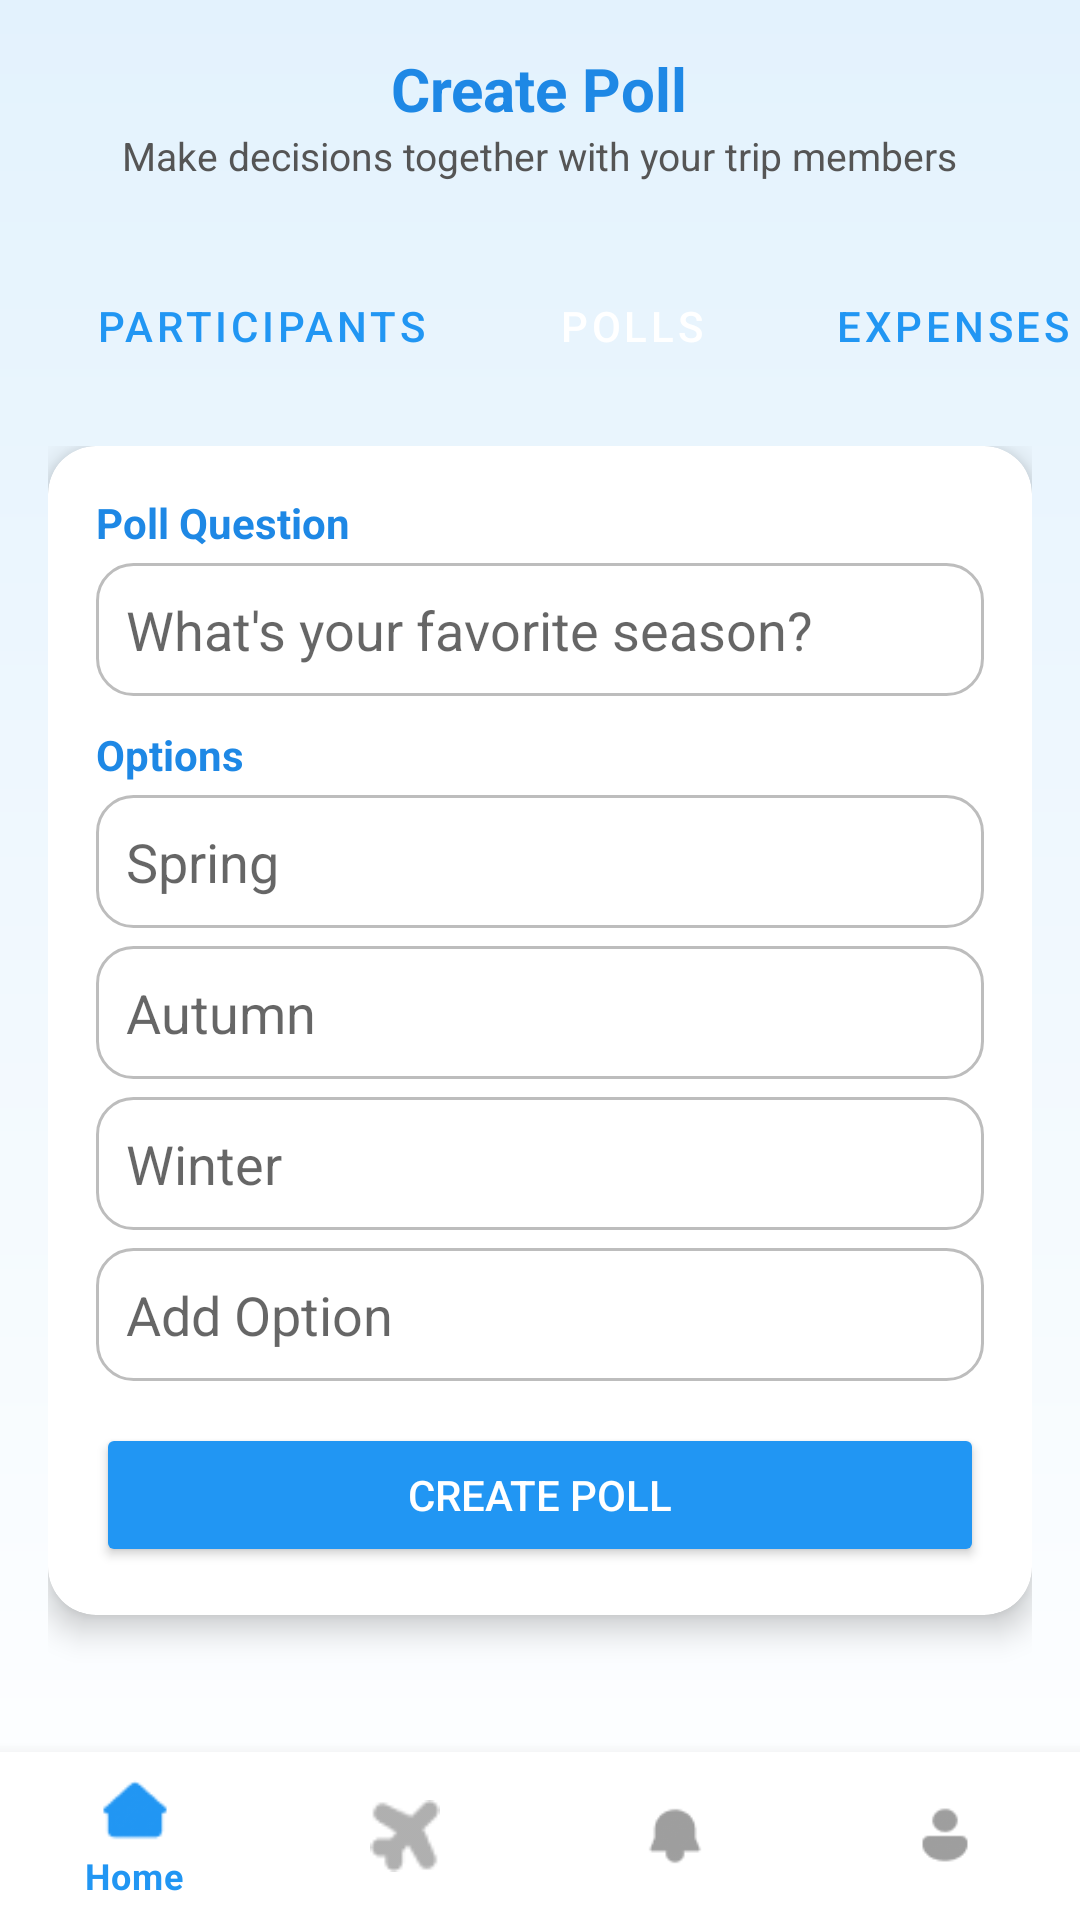

Write the Android layout XML for this screen, with the resource values it uses.
<!-- AndroidManifest.xml: application theme Theme.TripMate -->
<!-- res/layout/activity_create_poll.xml -->
<?xml version="1.0" encoding="utf-8"?>
<androidx.constraintlayout.widget.ConstraintLayout
    xmlns:android="http://schemas.android.com/apk/res/android"
    xmlns:app="http://schemas.android.com/apk/res-auto"
    xmlns:tools="http://schemas.android.com/tools"
    android:layout_width="match_parent"
    android:layout_height="match_parent"
    android:background="@drawable/bg_gradient"
    tools:context=".CreatePollActivity">

    
    <LinearLayout
        android:id="@+id/headerSection"
        android:layout_width="match_parent"
        android:layout_height="wrap_content"
        android:orientation="vertical"
        android:gravity="center_horizontal"
        android:padding="16dp"
        app:layout_constraintTop_toTopOf="parent">

        <TextView
            android:layout_width="wrap_content"
            android:layout_height="wrap_content"
            android:text="Create Poll"
            android:textColor="#1E88E5"
            android:textStyle="bold"
            android:textSize="20sp"/>

        <TextView
            android:layout_width="wrap_content"
            android:layout_height="wrap_content"
            android:text="Make decisions together with your trip members"
            android:textColor="#555555"
            android:textSize="13sp"/>
    </LinearLayout>

    
    <HorizontalScrollView
        android:id="@+id/tabScroll"
        android:layout_width="match_parent"
        android:layout_height="wrap_content"
        android:layout_marginTop="8dp"
        android:scrollbars="none"
        app:layout_constraintTop_toBottomOf="@id/headerSection">

        <LinearLayout
            android:layout_width="wrap_content"
            android:layout_height="wrap_content"
            android:orientation="horizontal"
            android:paddingHorizontal="16dp">

            <Button
                android:id="@+id/tabParticipants"
                android:layout_width="wrap_content"
                android:layout_height="wrap_content"
                android:text="Participants"
                style="@style/Widget.MaterialComponents.Button.OutlinedButton"
                android:textColor="#2196F3"
                android:backgroundTint="#FFFFFF"
                android:layout_marginEnd="8dp"/>

            <Button
                android:id="@+id/tabPolls"
                android:layout_width="wrap_content"
                android:layout_height="wrap_content"
                android:text="Polls"
                style="@style/Widget.MaterialComponents.Button.OutlinedButton"
                android:textColor="#FFFFFF"
                android:backgroundTint="#2196F3"
                android:layout_marginEnd="8dp"/>

            <Button
                android:id="@+id/tabExpenses"
                android:layout_width="wrap_content"
                android:layout_height="wrap_content"
                android:text="Expenses"
                style="@style/Widget.MaterialComponents.Button.OutlinedButton"
                android:textColor="#2196F3"
                android:backgroundTint="#FFFFFF"
                android:layout_marginEnd="8dp"/>

            <Button
                android:id="@+id/tabDocs"
                android:layout_width="wrap_content"
                android:layout_height="wrap_content"
                android:text="Docs"
                style="@style/Widget.MaterialComponents.Button.OutlinedButton"
                android:textColor="#2196F3"
                android:backgroundTint="#FFFFFF"
                android:layout_marginEnd="8dp"/>

            <Button
                android:id="@+id/tabItinerary"
                android:layout_width="wrap_content"
                android:layout_height="wrap_content"
                android:text="Itinerary"
                style="@style/Widget.MaterialComponents.Button.OutlinedButton"
                android:textColor="#2196F3"
                android:backgroundTint="#FFFFFF"/>
        </LinearLayout>
    </HorizontalScrollView>

    
    <ScrollView
        android:id="@+id/scrollPolls"
        android:layout_width="0dp"
        android:layout_height="0dp"
        app:layout_constraintTop_toBottomOf="@id/tabScroll"
        app:layout_constraintBottom_toTopOf="@id/bottomNav"
        app:layout_constraintStart_toStartOf="parent"
        app:layout_constraintEnd_toEndOf="parent"
        android:padding="16dp">

        <LinearLayout
            android:layout_width="match_parent"
            android:layout_height="wrap_content"
            android:orientation="vertical">

            
            <androidx.cardview.widget.CardView
                android:layout_width="match_parent"
                android:layout_height="wrap_content"
                android:layout_marginBottom="16dp"
                app:cardCornerRadius="16dp"
                app:cardElevation="6dp"
                android:backgroundTint="#FFFFFF">

                <LinearLayout
                    android:layout_width="match_parent"
                    android:layout_height="wrap_content"
                    android:orientation="vertical"
                    android:padding="16dp">

                    <TextView
                        android:layout_width="wrap_content"
                        android:layout_height="wrap_content"
                        android:text="Poll Question"
                        android:textColor="#1E88E5"
                        android:textStyle="bold"
                        android:layout_marginBottom="4dp"/>

                    <EditText
                        android:id="@+id/etPollQuestion"
                        android:layout_width="match_parent"
                        android:layout_height="wrap_content"
                        android:hint="What's your favorite season?"
                        android:background="@drawable/rounded_edittext_bg"
                        android:padding="10dp"/>

                    <TextView
                        android:layout_width="wrap_content"
                        android:layout_height="wrap_content"
                        android:text="Options"
                        android:textColor="#1E88E5"
                        android:textStyle="bold"
                        android:layout_marginTop="10dp"
                        android:layout_marginBottom="4dp"/>

                    <EditText
                        android:id="@+id/etOption1"
                        android:layout_width="match_parent"
                        android:layout_height="wrap_content"
                        android:hint="Spring"
                        android:background="@drawable/rounded_edittext_bg"
                        android:padding="10dp"
                        android:layout_marginBottom="6dp"/>

                    <EditText
                        android:id="@+id/etOption2"
                        android:layout_width="match_parent"
                        android:layout_height="wrap_content"
                        android:hint="Autumn"
                        android:background="@drawable/rounded_edittext_bg"
                        android:padding="10dp"
                        android:layout_marginBottom="6dp"/>

                    <EditText
                        android:id="@+id/etOption3"
                        android:layout_width="match_parent"
                        android:layout_height="wrap_content"
                        android:hint="Winter"
                        android:background="@drawable/rounded_edittext_bg"
                        android:padding="10dp"
                        android:layout_marginBottom="6dp"/>

                    <EditText
                        android:id="@+id/etOption4"
                        android:layout_width="match_parent"
                        android:layout_height="wrap_content"
                        android:hint="Add Option"
                        android:background="@drawable/rounded_edittext_bg"
                        android:padding="10dp"
                        android:layout_marginBottom="10dp"/>

                    <Button
                        android:id="@+id/btnCreatePoll"
                        android:layout_width="match_parent"
                        android:layout_height="wrap_content"
                        android:text="Create Poll"
                        android:textColor="#FFFFFF"
                        android:backgroundTint="#2196F3"
                        android:layout_marginTop="4dp"/>
                </LinearLayout>
            </androidx.cardview.widget.CardView>
        </LinearLayout>
    </ScrollView>

    
    <com.google.android.material.bottomnavigation.BottomNavigationView
        android:id="@+id/bottomNav"
        android:layout_width="0dp"
        android:layout_height="wrap_content"
        android:background="#FFFFFF"
        app:itemIconTint="@color/nav_item_selector"
        app:itemTextColor="@color/nav_item_selector"
        app:menu="@menu/bottom_nav_menu"
        app:layout_constraintBottom_toBottomOf="parent"
        app:layout_constraintStart_toStartOf="parent"
        app:layout_constraintEnd_toEndOf="parent"/>
</androidx.constraintlayout.widget.ConstraintLayout>
<!-- resources referenced by this layout -->
<resources>
  <!-- drawable bg_gradient (drawable) -->
  <?xml version="1.0" encoding="utf-8"?>
      <shape xmlns:android="http://schemas.android.com/apk/res/android" android:shape="rectangle">
          <gradient
              android:startColor="#E3F2FD"
              android:endColor="#FFFFFF"
              android:angle="270"/>
      </shape>
  <!-- drawable rounded_edittext_bg (drawable) -->
  <?xml version="1.0" encoding="utf-8"?>
  <shape xmlns:android="http://schemas.android.com/apk/res/android"
      android:shape="rectangle">
  
      
      <corners android:radius="12dp" />
  
      
      <solid android:color="#FFFFFF" />
  
      
      <stroke
          android:width="1dp"
          android:color="#BDBDBD" />
  
      
      <padding
          android:left="10dp"
          android:top="6dp"
          android:right="10dp"
          android:bottom="6dp" />
  </shape>
  <style name="Theme.TripMate" parent="Theme.MaterialComponents.DayNight.NoActionBar">
          
          <item name="colorPrimary">@color/primary_blue</item>
          <item name="colorPrimaryVariant">@color/icon_blue</item>
          <item name="colorOnPrimary">@color/white</item>
  
          
          <item name="colorSecondary">@color/teal_200</item>
          <item name="colorSecondaryVariant">@color/teal_700</item>
          <item name="colorOnSecondary">@color/black</item>
  
          
          <item name="android:statusBarColor">@color/primary_blue</item>
  
          
          <item name="android:windowBackground">@color/background_blue</item>
          <item name="colorBackground">@color/background_blue</item>
          <item name="colorSurface">@color/card_white</item>
          <item name="colorOnSurface">@color/black</item>
      </style>
  <color name="primary_blue">#3A4DE7</color>
  <color name="icon_blue">#6CA6F7</color>
  <color name="white">#FFFFFFFF</color>
  <color name="teal_200">#FF03DAC5</color>
  <color name="teal_700">#FF018786</color>
  <color name="black">#FF000000</color>
  <color name="background_blue">#E6F3FC</color>
  <color name="card_white">#FFFFFFFF</color>
</resources>
